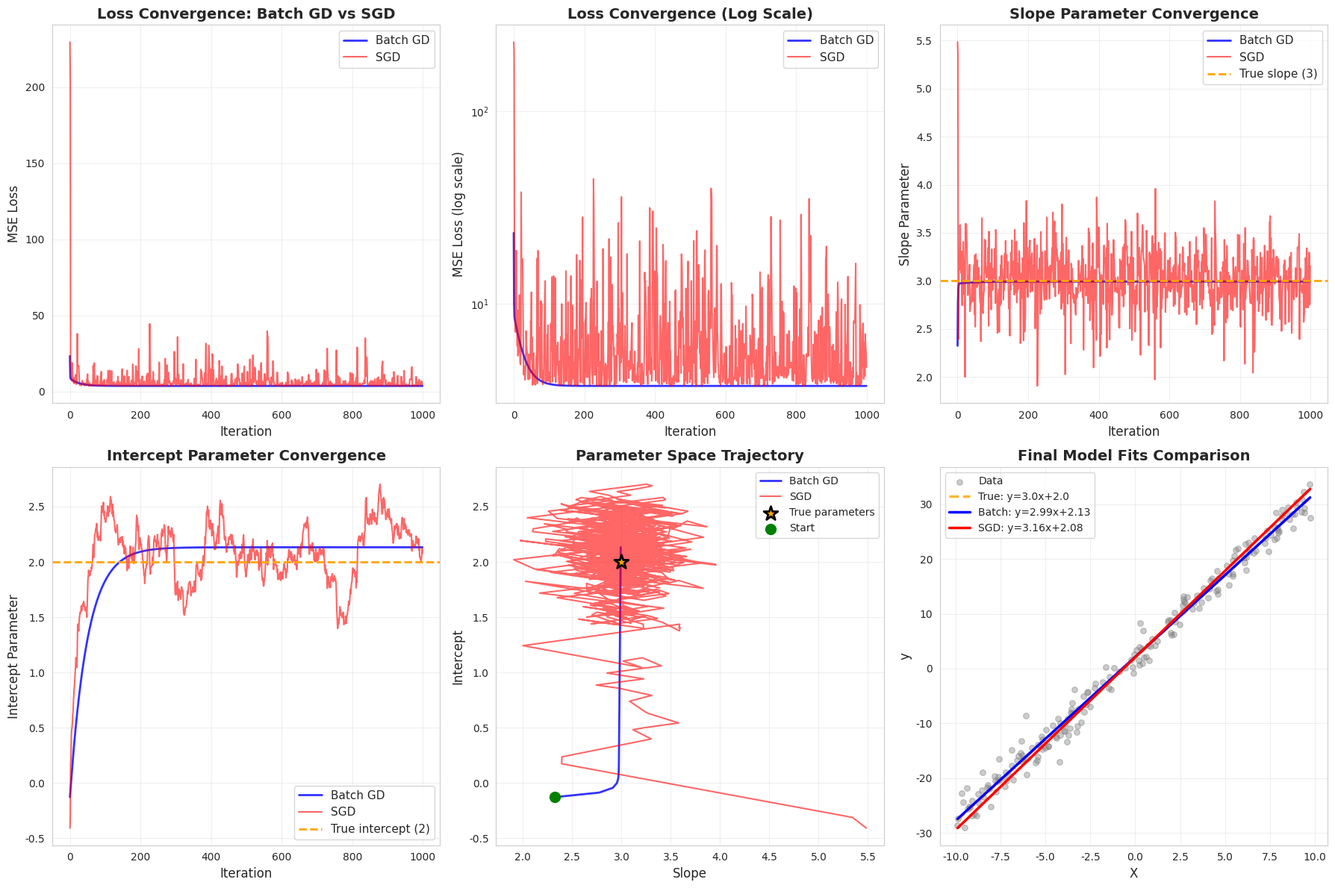

Recreate this plot in Python.
#Project 2: Stochastic Gradient Descent (SGD) (1.5 hours)

#Implement basic SGD (update with single random sample per iteration)
#Compare with batch gradient descent on same dataset
#Visualize convergence paths side by side
#Analyze trade-offs (speed vs. stability)

#Deliverable: Two implementations with comparative analysis and visualizations

import numpy as np
import pandas as pd
import matplotlib.pyplot as plt
import seaborn as sns
import time

# Set style for better-looking plots
sns.set_style("whitegrid")
plt.rcParams['figure.figsize'] = (16, 12)

# Set random seed for reproducibility
np.random.seed(42)

# ==================== DATA GENERATION ====================
def generate_data(n_samples=200, slope=3, intercept=2, noise_std=2.0):
    """Generate synthetic 2D data: y = 3x + 2 + noise"""
    X = np.random.uniform(-10, 10, n_samples)
    noise = np.random.normal(0, noise_std, n_samples)
    y = slope * X + intercept + noise
    return X, y

# ==================== BATCH GRADIENT DESCENT ====================
class BatchGradientDescent:
    def __init__(self, learning_rate=0.01, n_iterations=1000):
        self.lr = learning_rate
        self.n_iterations = n_iterations
        self.slope = 0
        self.intercept = 0
        self.history = {
            'slope': [],
            'intercept': [],
            'loss': [],
            'time': []
        }
    
    def mse_loss(self, X, y):
        """Calculate Mean Squared Error loss"""
        y_pred = self.slope * X + self.intercept
        loss = np.mean((y_pred - y) ** 2)
        return loss
    
    def compute_gradients(self, X, y):
        """Compute gradients using ALL data points (batch)"""
        n = len(X)
        y_pred = self.slope * X + self.intercept
        error = y_pred - y
        
        grad_slope = (2/n) * np.sum(error * X)
        grad_intercept = (2/n) * np.sum(error)
        
        return grad_slope, grad_intercept
    
    def fit(self, X, y):
        """Train using Batch Gradient Descent"""
        # Initialize parameters
        self.slope = np.random.randn()
        self.intercept = np.random.randn()
        
        start_time = time.time()
        
        for i in range(self.n_iterations):
            # Compute gradients using ALL samples
            grad_slope, grad_intercept = self.compute_gradients(X, y)
            
            # Update parameters
            self.slope -= self.lr * grad_slope
            self.intercept -= self.lr * grad_intercept
            
            # Record history
            loss = self.mse_loss(X, y)
            current_time = time.time() - start_time
            self.history['slope'].append(self.slope)
            self.history['intercept'].append(self.intercept)
            self.history['loss'].append(loss)
            self.history['time'].append(current_time)
            
            if (i + 1) % 200 == 0:
                print(f"  Iter {i+1}/{self.n_iterations} - Loss: {loss:.4f}")
        
        return time.time() - start_time
    
    def predict(self, X):
        """Make predictions"""
        return self.slope * X + self.intercept

# ==================== STOCHASTIC GRADIENT DESCENT ====================
class StochasticGradientDescent:
    def __init__(self, learning_rate=0.01, n_iterations=1000):
        self.lr = learning_rate
        self.n_iterations = n_iterations
        self.slope = 0
        self.intercept = 0
        self.history = {
            'slope': [],
            'intercept': [],
            'loss': [],
            'time': []
        }
    
    def mse_loss(self, X, y):
        """Calculate Mean Squared Error loss"""
        y_pred = self.slope * X + self.intercept
        loss = np.mean((y_pred - y) ** 2)
        return loss
    
    def compute_gradients_single(self, x_i, y_i):
        """Compute gradients using a SINGLE random sample"""
        y_pred = self.slope * x_i + self.intercept
        error = y_pred - y_i
        
        grad_slope = 2 * error * x_i
        grad_intercept = 2 * error
        
        return grad_slope, grad_intercept
    
    def fit(self, X, y):
        """Train using Stochastic Gradient Descent"""
        # Initialize parameters
        self.slope = np.random.randn()
        self.intercept = np.random.randn()
        
        start_time = time.time()
        n_samples = len(X)
        
        for i in range(self.n_iterations):
            # Pick a random sample
            random_idx = np.random.randint(0, n_samples)
            x_i = X[random_idx]
            y_i = y[random_idx]
            
            # Compute gradients using ONLY this sample
            grad_slope, grad_intercept = self.compute_gradients_single(x_i, y_i)
            
            # Update parameters
            self.slope -= self.lr * grad_slope
            self.intercept -= self.lr * grad_intercept
            
            # Record history (compute loss on full dataset for comparison)
            loss = self.mse_loss(X, y)
            current_time = time.time() - start_time
            self.history['slope'].append(self.slope)
            self.history['intercept'].append(self.intercept)
            self.history['loss'].append(loss)
            self.history['time'].append(current_time)
            
            if (i + 1) % 200 == 0:
                print(f"  Iter {i+1}/{self.n_iterations} - Loss: {loss:.4f}")
        
        return time.time() - start_time
    
    def predict(self, X):
        """Make predictions"""
        return self.slope * X + self.intercept

# ==================== VISUALIZATION ====================
def visualize_comparison(X, y, batch_model, sgd_model):
    """Create comprehensive comparison visualizations"""
    fig = plt.figure(figsize=(18, 12))
    
    # 1. Loss Convergence Comparison
    ax1 = plt.subplot(2, 3, 1)
    ax1.plot(batch_model.history['loss'], label='Batch GD', linewidth=2, color='blue', alpha=0.8)
    ax1.plot(sgd_model.history['loss'], label='SGD', linewidth=1.5, color='red', alpha=0.6)
    ax1.set_xlabel('Iteration', fontsize=12)
    ax1.set_ylabel('MSE Loss', fontsize=12)
    ax1.set_title('Loss Convergence: Batch GD vs SGD', fontsize=14, fontweight='bold')
    ax1.legend(fontsize=11)
    ax1.grid(True, alpha=0.3)
    
    # 2. Loss Convergence (Log Scale) - Better for seeing SGD noise
    ax2 = plt.subplot(2, 3, 2)
    ax2.plot(batch_model.history['loss'], label='Batch GD', linewidth=2, color='blue', alpha=0.8)
    ax2.plot(sgd_model.history['loss'], label='SGD', linewidth=1.5, color='red', alpha=0.6)
    ax2.set_xlabel('Iteration', fontsize=12)
    ax2.set_ylabel('MSE Loss (log scale)', fontsize=12)
    ax2.set_yscale('log')
    ax2.set_title('Loss Convergence (Log Scale)', fontsize=14, fontweight='bold')
    ax2.legend(fontsize=11)
    ax2.grid(True, alpha=0.3)
    
    # 3. Slope Convergence Path
    ax3 = plt.subplot(2, 3, 3)
    ax3.plot(batch_model.history['slope'], label='Batch GD', linewidth=2, color='blue', alpha=0.8)
    ax3.plot(sgd_model.history['slope'], label='SGD', linewidth=1.5, color='red', alpha=0.6)
    ax3.axhline(y=3, color='orange', linestyle='--', linewidth=2, label='True slope (3)')
    ax3.set_xlabel('Iteration', fontsize=12)
    ax3.set_ylabel('Slope Parameter', fontsize=12)
    ax3.set_title('Slope Parameter Convergence', fontsize=14, fontweight='bold')
    ax3.legend(fontsize=11)
    ax3.grid(True, alpha=0.3)
    
    # 4. Intercept Convergence Path
    ax4 = plt.subplot(2, 3, 4)
    ax4.plot(batch_model.history['intercept'], label='Batch GD', linewidth=2, color='blue', alpha=0.8)
    ax4.plot(sgd_model.history['intercept'], label='SGD', linewidth=1.5, color='red', alpha=0.6)
    ax4.axhline(y=2, color='orange', linestyle='--', linewidth=2, label='True intercept (2)')
    ax4.set_xlabel('Iteration', fontsize=12)
    ax4.set_ylabel('Intercept Parameter', fontsize=12)
    ax4.set_title('Intercept Parameter Convergence', fontsize=14, fontweight='bold')
    ax4.legend(fontsize=11)
    ax4.grid(True, alpha=0.3)
    
    # 5. Parameter Space Trajectory (2D path)
    ax5 = plt.subplot(2, 3, 5)
    ax5.plot(batch_model.history['slope'], batch_model.history['intercept'], 
             'b-', linewidth=2, alpha=0.8, label='Batch GD')
    ax5.plot(sgd_model.history['slope'], sgd_model.history['intercept'], 
             'r-', linewidth=1.5, alpha=0.6, label='SGD')
    ax5.scatter([3], [2], color='orange', s=200, marker='*', 
                label='True parameters', zorder=5, edgecolors='black', linewidth=2)
    ax5.scatter([batch_model.history['slope'][0]], [batch_model.history['intercept'][0]], 
                color='green', s=100, marker='o', label='Start', zorder=5)
    ax5.set_xlabel('Slope', fontsize=12)
    ax5.set_ylabel('Intercept', fontsize=12)
    ax5.set_title('Parameter Space Trajectory', fontsize=14, fontweight='bold')
    ax5.legend(fontsize=10)
    ax5.grid(True, alpha=0.3)
    
    # 6. Final Fits Comparison
    ax6 = plt.subplot(2, 3, 6)
    ax6.scatter(X, y, alpha=0.4, s=30, color='gray', label='Data')
    X_line = np.linspace(X.min(), X.max(), 100)
    
    # True line
    y_true = 3 * X_line + 2
    ax6.plot(X_line, y_true, 'orange', linestyle='--', linewidth=2.5, 
             label=f'True: y=3.0x+2.0', alpha=0.8)
    
    # Batch GD line
    y_batch = batch_model.predict(X_line)
    ax6.plot(X_line, y_batch, 'blue', linewidth=2.5, 
             label=f'Batch: y={batch_model.slope:.2f}x+{batch_model.intercept:.2f}')
    
    # SGD line
    y_sgd = sgd_model.predict(X_line)
    ax6.plot(X_line, y_sgd, 'red', linewidth=2.5, 
             label=f'SGD: y={sgd_model.slope:.2f}x+{sgd_model.intercept:.2f}')
    
    ax6.set_xlabel('X', fontsize=12)
    ax6.set_ylabel('y', fontsize=12)
    ax6.set_title('Final Model Fits Comparison', fontsize=14, fontweight='bold')
    ax6.legend(fontsize=10)
    ax6.grid(True, alpha=0.3)
    
    plt.tight_layout()
    plt.savefig('sgd_vs_batch_comparison.png', dpi=300, bbox_inches='tight')
    print("\nVisualization saved as 'sgd_vs_batch_comparison.png'")
    plt.show()

# ==================== ANALYSIS ====================
def analyze_results(X, y, batch_model, sgd_model, batch_time, sgd_time):
    """Perform detailed comparative analysis"""
    print("\n" + "="*70)
    print("COMPARATIVE ANALYSIS: BATCH GD vs SGD")
    print("="*70)
    
    # Calculate metrics
    y_pred_batch = batch_model.predict(X)
    y_pred_sgd = sgd_model.predict(X)
    
    # R² scores
    ss_res_batch = np.sum((y - y_pred_batch) ** 2)
    ss_res_sgd = np.sum((y - y_pred_sgd) ** 2)
    ss_tot = np.sum((y - np.mean(y)) ** 2)
    r2_batch = 1 - (ss_res_batch / ss_tot)
    r2_sgd = 1 - (ss_res_sgd / ss_tot)
    
    # Parameter errors
    slope_error_batch = abs(batch_model.slope - 3)
    slope_error_sgd = abs(sgd_model.slope - 3)
    intercept_error_batch = abs(batch_model.intercept - 2)
    intercept_error_sgd = abs(sgd_model.intercept - 2)
    
    # Loss statistics
    final_loss_batch = batch_model.history['loss'][-1]
    final_loss_sgd = sgd_model.history['loss'][-1]
    avg_loss_last_100_batch = np.mean(batch_model.history['loss'][-100:])
    avg_loss_last_100_sgd = np.mean(sgd_model.history['loss'][-100:])
    std_loss_last_100_batch = np.std(batch_model.history['loss'][-100:])
    std_loss_last_100_sgd = np.std(sgd_model.history['loss'][-100:])
    
    # Create comparison table
    comparison_data = {
        'Metric': [
            'Final Slope',
            'Final Intercept',
            'Slope Error',
            'Intercept Error',
            'Final Loss (MSE)',
            'Avg Loss (last 100 iter)',
            'Loss Std Dev (last 100)',
            'R² Score',
            'Training Time (seconds)',
            'Time per Iteration (ms)'
        ],
        'Batch GD': [
            f"{batch_model.slope:.4f}",
            f"{batch_model.intercept:.4f}",
            f"{slope_error_batch:.4f}",
            f"{intercept_error_batch:.4f}",
            f"{final_loss_batch:.4f}",
            f"{avg_loss_last_100_batch:.4f}",
            f"{std_loss_last_100_batch:.4f}",
            f"{r2_batch:.4f}",
            f"{batch_time:.4f}",
            f"{(batch_time/len(batch_model.history['loss']))*1000:.4f}"
        ],
        'SGD': [
            f"{sgd_model.slope:.4f}",
            f"{sgd_model.intercept:.4f}",
            f"{slope_error_sgd:.4f}",
            f"{intercept_error_sgd:.4f}",
            f"{final_loss_sgd:.4f}",
            f"{avg_loss_last_100_sgd:.4f}",
            f"{std_loss_last_100_sgd:.4f}",
            f"{r2_sgd:.4f}",
            f"{sgd_time:.4f}",
            f"{(sgd_time/len(sgd_model.history['loss']))*1000:.4f}"
        ]
    }
    
    df_comparison = pd.DataFrame(comparison_data)
    print("\n" + df_comparison.to_string(index=False))
    
    # Trade-offs Analysis
    print("\n" + "="*70)
    print("TRADE-OFFS ANALYSIS")
    print("="*70)
    
    print("\n📊 BATCH GRADIENT DESCENT:")
    print("   ✓ Pros:")
    print("     • Smooth, stable convergence path")
    print("     • Deterministic updates (same result every run)")
    print(f"     • Lower loss variance: {std_loss_last_100_batch:.4f}")
    print("     • Better for small datasets")
    print("   ✗ Cons:")
    print("     • Slower per iteration (processes all data)")
    print("     • Memory intensive for large datasets")
    print("     • Can get stuck in local minima")
    print(f"     • Training time: {batch_time:.4f}s")
    
    print("\n⚡ STOCHASTIC GRADIENT DESCENT:")
    print("   ✓ Pros:")
    print("     • Faster iterations (single sample)")
    print(f"     • More efficient: {sgd_time/batch_time:.2f}x faster")
    print("     • Can escape local minima (due to noise)")
    print("     • Scales well to large datasets")
    print("   ✗ Cons:")
    print("     • Noisy, zigzag convergence path")
    print(f"     • Higher loss variance: {std_loss_last_100_sgd:.4f}")
    print("     • Non-deterministic (varies between runs)")
    print("     • May oscillate around optimum")
    
    print("\n🎯 RECOMMENDATIONS:")
    print("   • Small datasets (<10K): Use Batch GD")
    print("   • Large datasets (>100K): Use SGD or Mini-batch GD")
    print("   • Need stability: Use Batch GD")
    print("   • Need speed: Use SGD")
    print("   • Best of both worlds: Mini-batch GD (future improvement)")
    
    # Save analysis to CSV
    df_comparison.to_csv('sgd_vs_batch_analysis.csv', index=False)
    print("\n✓ Analysis saved to 'sgd_vs_batch_analysis.csv'")
    
    return df_comparison

# ==================== MAIN EXECUTION ====================
def main():
    print("="*70)
    print("STOCHASTIC GRADIENT DESCENT vs BATCH GRADIENT DESCENT")
    print("="*70)
    
    # Generate data
    print("\n1. Generating synthetic data (y = 3x + 2 + noise)...")
    X, y = generate_data(n_samples=200)
    print(f"   Generated {len(X)} data points")
    
    # Train Batch GD
    print("\n2. Training with BATCH GRADIENT DESCENT...")
    print("-"*70)
    batch_model = BatchGradientDescent(learning_rate=0.01, n_iterations=1000)
    batch_time = batch_model.fit(X, y)
    print(f"   Training completed in {batch_time:.4f} seconds")
    
    # Train SGD
    print("\n3. Training with STOCHASTIC GRADIENT DESCENT...")
    print("-"*70)
    sgd_model = StochasticGradientDescent(learning_rate=0.01, n_iterations=1000)
    sgd_time = sgd_model.fit(X, y)
    print(f"   Training completed in {sgd_time:.4f} seconds")
    
    # Analyze results
    df_analysis = analyze_results(X, y, batch_model, sgd_model, batch_time, sgd_time)
    
    # Visualize comparison
    print("\n4. Creating comparison visualizations...")
    visualize_comparison(X, y, batch_model, sgd_model)
   
if __name__ == "__main__":
    main()
